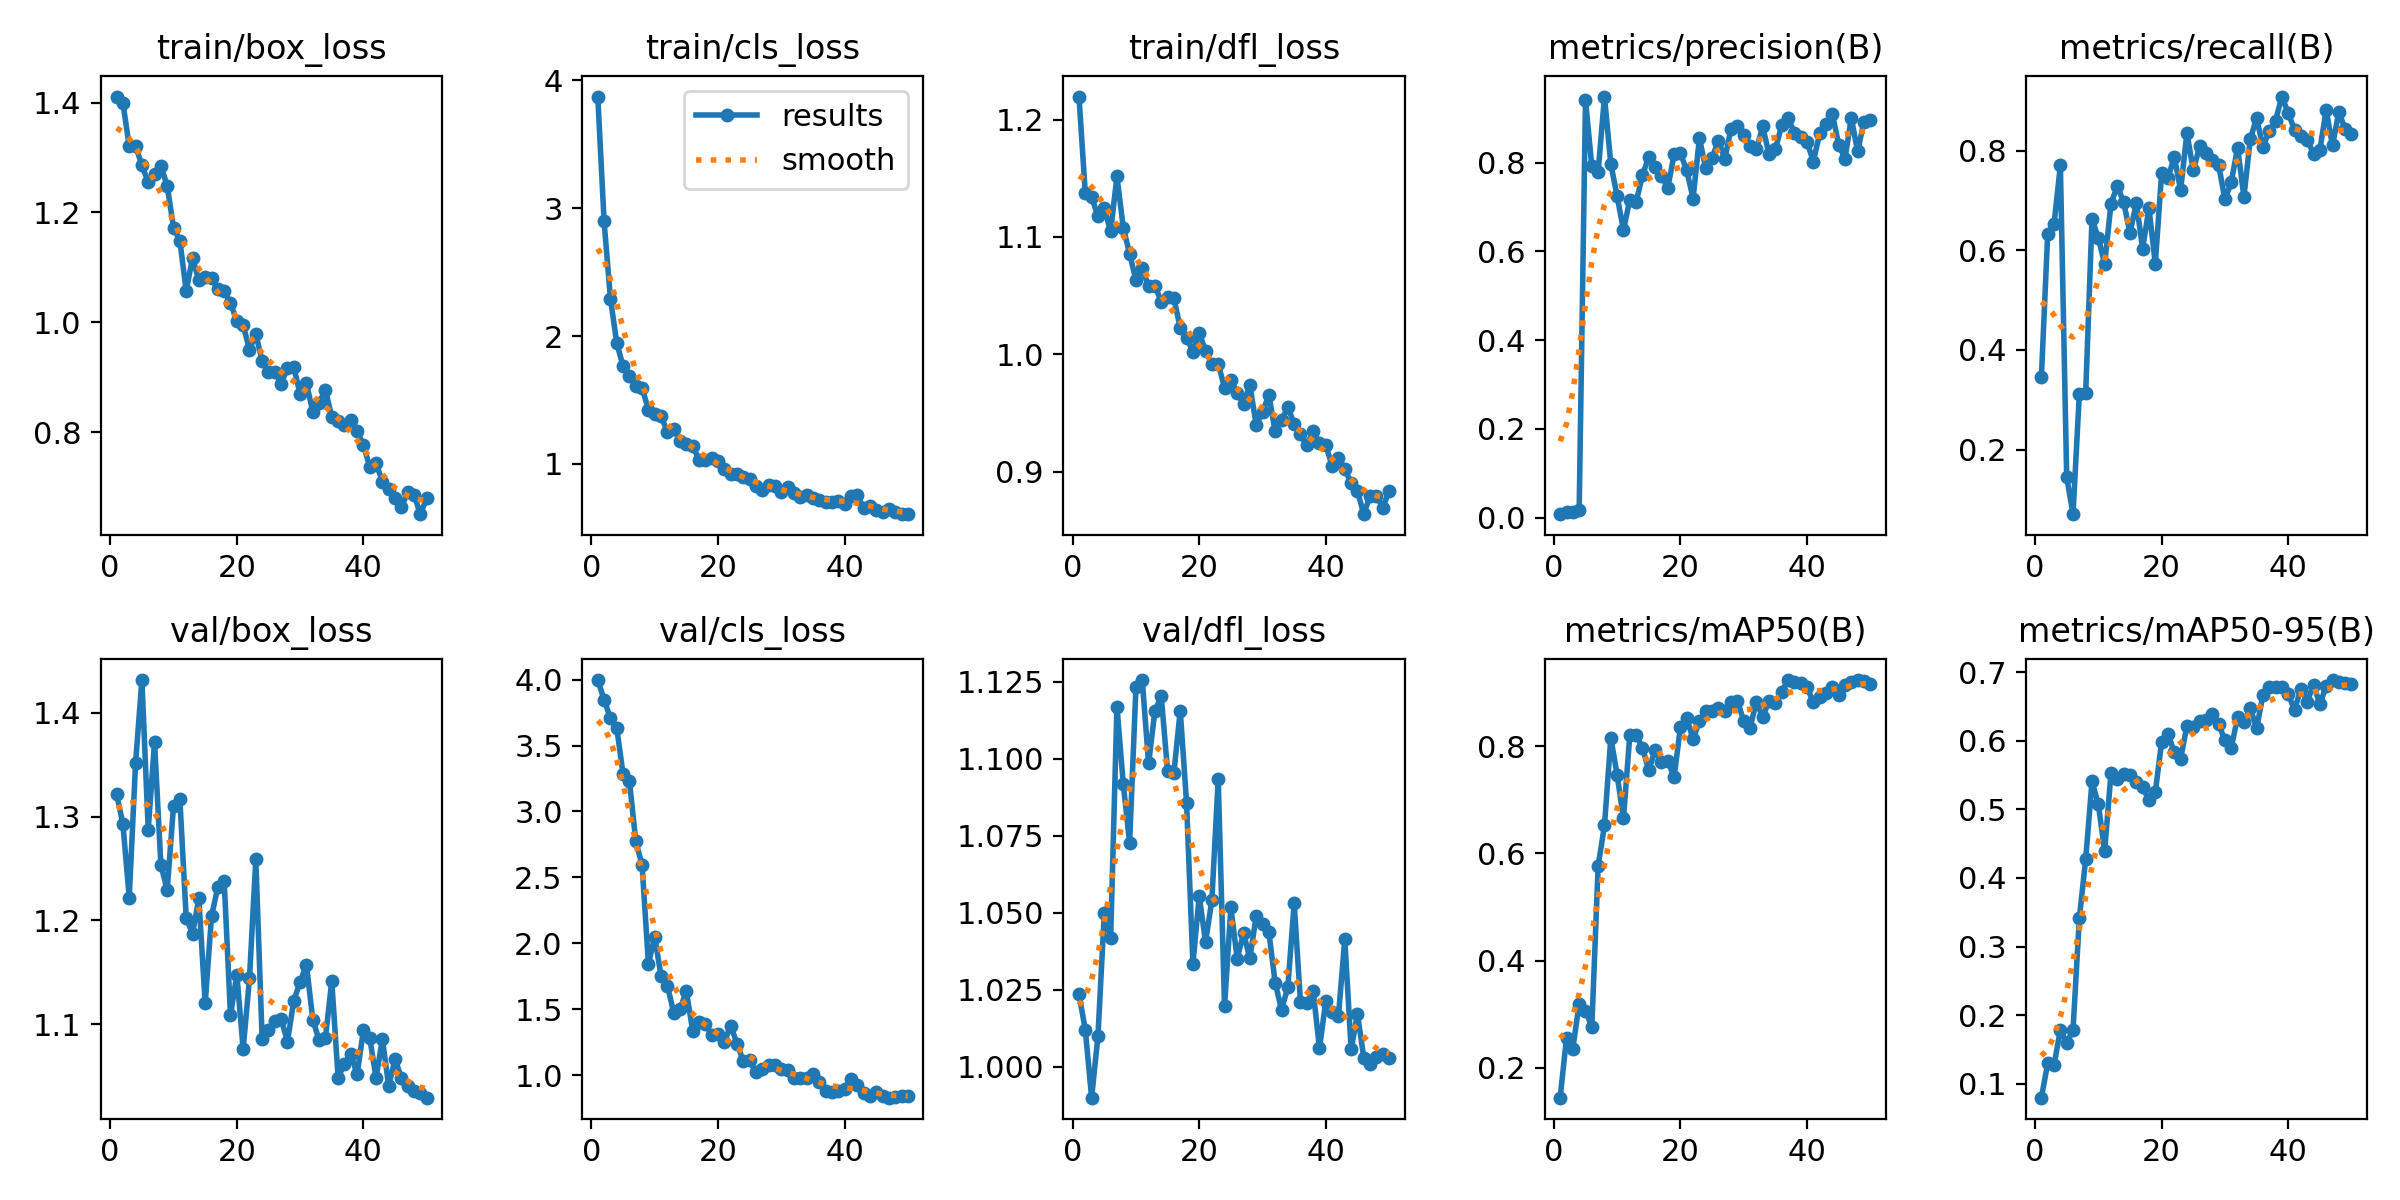

Data behind this chart, as committed beside it:
epoch, time, train/box_loss, train/cls_loss, train/dfl_loss, metrics/precision(B), metrics/recall(B), metrics/mAP50(B), metrics/mAP50-95(B), val/box_loss, val/cls_loss, val/dfl_loss, lr/pg0, lr/pg1, lr/pg2
1, 5.307, 1.411, 3.874, 1.22, 0.00787, 0.3448, 0.1439, 0.07975, 1.322, 3.997, 1.024, 0.0001625, 0.0001625, 0.0001625
2, 8.114, 1.4, 2.896, 1.137, 0.01367, 0.6337, 0.2558, 0.1296, 1.293, 3.848, 1.012, 0.0003308, 0.0003308, 0.0003308
3, 10.95, 1.32, 2.294, 1.134, 0.01339, 0.6528, 0.2355, 0.1272, 1.222, 3.705, 0.99, 0.0004922, 0.0004922, 0.0004922
4, 13.77, 1.322, 1.946, 1.117, 0.01658, 0.7708, 0.3196, 0.1787, 1.351, 3.632, 1.01, 0.0006467, 0.0006467, 0.0006467
5, 16.6, 1.286, 1.763, 1.124, 0.9413, 0.1444, 0.3066, 0.1596, 1.431, 3.282, 1.05, 0.0007942, 0.0007942, 0.0007942
6, 19.41, 1.255, 1.684, 1.105, 0.7917, 0.07003, 0.2763, 0.1785, 1.288, 3.231, 1.042, 0.0009348, 0.0009348, 0.0009348
7, 22.17, 1.27, 1.607, 1.152, 0.7797, 0.3123, 0.5767, 0.3413, 1.372, 2.777, 1.117, 0.001068, 0.001068, 0.001068
8, 25.01, 1.285, 1.593, 1.108, 0.9491, 0.3132, 0.6522, 0.4273, 1.253, 2.592, 1.092, 0.001077, 0.001077, 0.001077
9, 27.79, 1.248, 1.424, 1.086, 0.7972, 0.6633, 0.8161, 0.5407, 1.23, 1.845, 1.073, 0.001052, 0.001052, 0.001052
10, 30.63, 1.172, 1.388, 1.063, 0.7242, 0.625, 0.7469, 0.5071, 1.31, 2.049, 1.123, 0.001027, 0.001027, 0.001027
11, 33.4, 1.149, 1.371, 1.073, 0.6482, 0.5727, 0.6654, 0.4394, 1.316, 1.749, 1.125, 0.001002, 0.001002, 0.001002
12, 36.23, 1.057, 1.251, 1.058, 0.7164, 0.6943, 0.8208, 0.5527, 1.203, 1.677, 1.098, 0.0009778, 0.0009778, 0.0009778
13, 39.09, 1.117, 1.275, 1.058, 0.7115, 0.7294, 0.8206, 0.5446, 1.187, 1.475, 1.115, 0.000953, 0.000953, 0.000953
14, 41.9, 1.076, 1.177, 1.045, 0.7713, 0.697, 0.7975, 0.5509, 1.221, 1.502, 1.12, 0.0009283, 0.0009283, 0.0009283
15, 44.75, 1.083, 1.153, 1.049, 0.8138, 0.6354, 0.7551, 0.55, 1.12, 1.637, 1.096, 0.0009035, 0.0009035, 0.0009035
16, 47.55, 1.081, 1.141, 1.048, 0.79, 0.6956, 0.7936, 0.5394, 1.204, 1.335, 1.095, 0.0008787, 0.0008787, 0.0008787
17, 50.36, 1.06, 1.031, 1.022, 0.771, 0.6038, 0.7705, 0.5321, 1.232, 1.404, 1.116, 0.000854, 0.000854, 0.000854
18, 53.17, 1.056, 1.032, 1.014, 0.7429, 0.6851, 0.7725, 0.5134, 1.238, 1.386, 1.086, 0.0008293, 0.0008293, 0.0008293
19, 55.97, 1.035, 1.049, 1.002, 0.8187, 0.5733, 0.7424, 0.5248, 1.109, 1.306, 1.033, 0.0008045, 0.0008045, 0.0008045
20, 58.77, 1.002, 1.022, 1.018, 0.8208, 0.7552, 0.8359, 0.5982, 1.148, 1.309, 1.055, 0.0007797, 0.0007797, 0.0007797
21, 61.58, 0.9946, 0.9591, 1.003, 0.7827, 0.7451, 0.8523, 0.6103, 1.076, 1.254, 1.041, 0.000755, 0.000755, 0.000755
22, 64.39, 0.9501, 0.9192, 0.9917, 0.7192, 0.7882, 0.8135, 0.583, 1.144, 1.374, 1.054, 0.0007302, 0.0007302, 0.0007302
23, 67.2, 0.9782, 0.9191, 0.992, 0.8551, 0.7216, 0.8471, 0.5734, 1.259, 1.239, 1.093, 0.0007055, 0.0007055, 0.0007055
24, 70.04, 0.9294, 0.8956, 0.9714, 0.7878, 0.8362, 0.8658, 0.6219, 1.086, 1.105, 1.02, 0.0006808, 0.0006808, 0.0006808
25, 72.84, 0.9085, 0.8818, 0.9784, 0.811, 0.7608, 0.8661, 0.6196, 1.095, 1.111, 1.052, 0.000656, 0.000656, 0.000656
26, 75.63, 0.9097, 0.8293, 0.9672, 0.85, 0.8089, 0.8719, 0.628, 1.103, 1.021, 1.035, 0.0006312, 0.0006312, 0.0006312
27, 78.44, 0.8874, 0.7965, 0.9575, 0.8089, 0.7954, 0.866, 0.6301, 1.105, 1.049, 1.043, 0.0006065, 0.0006065, 0.0006065
28, 81.23, 0.917, 0.8365, 0.9738, 0.8764, 0.7821, 0.8824, 0.6396, 1.084, 1.076, 1.035, 0.0005818, 0.0005818, 0.0005818
29, 84.02, 0.9186, 0.8305, 0.94, 0.8821, 0.7723, 0.8855, 0.6245, 1.123, 1.078, 1.049, 0.000557, 0.000557, 0.000557
30, 86.82, 0.8684, 0.778, 0.9508, 0.8621, 0.7026, 0.8472, 0.6006, 1.141, 1.046, 1.046, 0.0005322, 0.0005322, 0.0005322
31, 89.59, 0.8885, 0.8154, 0.9652, 0.8375, 0.7371, 0.8346, 0.5893, 1.158, 1.042, 1.044, 0.0005075, 0.0005075, 0.0005075
32, 92.38, 0.8373, 0.7706, 0.9343, 0.8302, 0.8068, 0.8827, 0.6342, 1.105, 0.9752, 1.027, 0.0004827, 0.0004827, 0.0004827
33, 95.16, 0.8532, 0.7405, 0.9438, 0.8817, 0.7076, 0.8547, 0.6272, 1.085, 0.9752, 1.019, 0.000458, 0.000458, 0.000458
34, 97.96, 0.8762, 0.7542, 0.9548, 0.819, 0.8232, 0.8849, 0.6481, 1.087, 0.9812, 1.026, 0.0004332, 0.0004332, 0.0004332
35, 100.7, 0.8275, 0.7307, 0.9409, 0.83, 0.8662, 0.881, 0.6177, 1.142, 1.007, 1.053, 0.0004085, 0.0004085, 0.0004085
36, 103.6, 0.8193, 0.7154, 0.932, 0.8845, 0.8089, 0.9014, 0.666, 1.049, 0.9464, 1.021, 0.0003837, 0.0003837, 0.0003837
37, 106.3, 0.8131, 0.7045, 0.9224, 0.9009, 0.8393, 0.9238, 0.6787, 1.062, 0.882, 1.021, 0.000359, 0.000359, 0.000359
38, 109.1, 0.8214, 0.7009, 0.9346, 0.868, 0.8612, 0.9207, 0.678, 1.072, 0.8734, 1.025, 0.0003343, 0.0003343, 0.0003343
39, 111.9, 0.8015, 0.7118, 0.9247, 0.8588, 0.9093, 0.9187, 0.6781, 1.052, 0.8787, 1.006, 0.0003095, 0.0003095, 0.0003095
40, 114.7, 0.7766, 0.682, 0.9224, 0.8473, 0.8759, 0.9106, 0.6682, 1.094, 0.8982, 1.021, 0.0002848, 0.0002848, 0.0002848
41, 118.8, 0.7367, 0.7518, 0.905, 0.8026, 0.8426, 0.8823, 0.6444, 1.087, 0.9724, 1.018, 0.00026, 0.00026, 0.00026
42, 121.6, 0.7431, 0.7558, 0.9114, 0.8658, 0.8305, 0.893, 0.676, 1.049, 0.928, 1.017, 0.0002352, 0.0002352, 0.0002352
43, 124.4, 0.7095, 0.656, 0.9023, 0.8867, 0.8226, 0.8998, 0.657, 1.086, 0.8625, 1.041, 0.0002105, 0.0002105, 0.0002105
44, 127.2, 0.6963, 0.6689, 0.8902, 0.9108, 0.7946, 0.9106, 0.6814, 1.041, 0.8443, 1.006, 0.0001857, 0.0001857, 0.0001857
45, 130, 0.6804, 0.6367, 0.8833, 0.841, 0.8021, 0.8953, 0.6532, 1.067, 0.8679, 1.017, 0.000161, 0.000161, 0.000161
46, 132.8, 0.663, 0.623, 0.8638, 0.8086, 0.8818, 0.9151, 0.6792, 1.048, 0.8384, 1.003, 0.0001363, 0.0001363, 0.0001363
47, 135.5, 0.6913, 0.6505, 0.8797, 0.9008, 0.811, 0.9202, 0.6883, 1.041, 0.8286, 1.001, 0.0001115, 0.0001115, 0.0001115
48, 138.3, 0.6859, 0.6234, 0.8797, 0.8253, 0.8787, 0.9232, 0.6854, 1.036, 0.8358, 1.003, 8.675e-05, 8.675e-05, 8.675e-05
49, 141.1, 0.6504, 0.609, 0.8691, 0.8926, 0.8434, 0.9219, 0.6836, 1.034, 0.842, 1.004, 6.2e-05, 6.2e-05, 6.2e-05
50, 143.9, 0.6795, 0.6062, 0.8838, 0.8957, 0.8346, 0.9163, 0.6824, 1.03, 0.8439, 1.003, 3.725e-05, 3.725e-05, 3.725e-05
